The GitHub repository Yannik25/VGG16 contains a labelled image folder "10kBilderv4" with 2 categories: gesund, krank. Examples follow, each with its label.

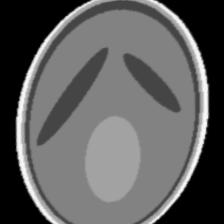
Label: gesund

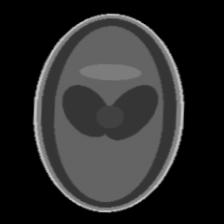
Label: krank

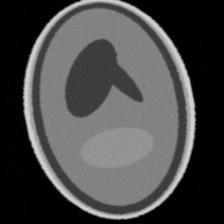
Label: gesund

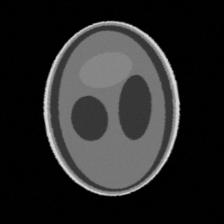
Label: gesund

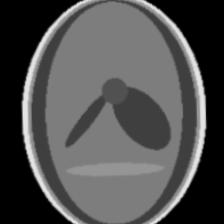
Label: krank

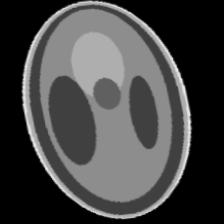
Label: krank
